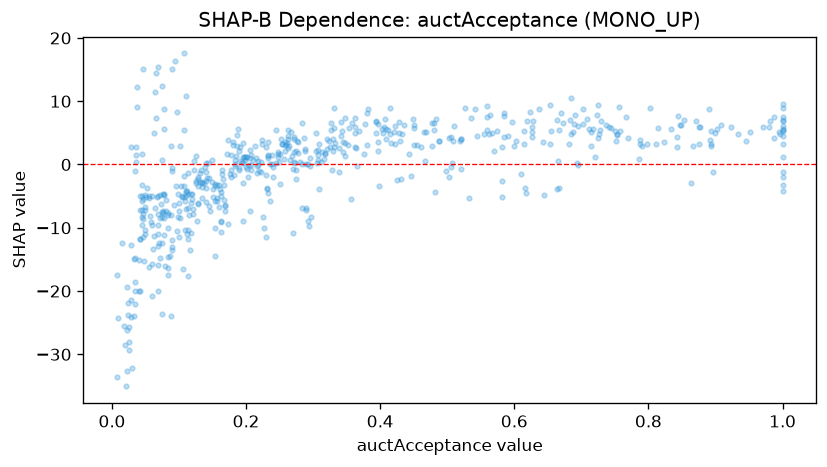

Values plotted in this chart, from the file beside it:
feature_value, shap_value
0.278, 1.861
0.995, 5.147
0.724, 7.835
0.73, 6.84
0.207, -0.7995
0.1, -6.044
0.025, -28
0.21, 0.6796
0.145, -2.14
0.083, -17.44
0.726, 4.816
0.203, -1.957
0.725, 4.255
0.9, 5.038
0.195, 3.345
0.584, 4.298
0.18, 3.576
0.118, -10.87
0.113, -6.818
0.248, 1.737
0.119, -4.696
0.787, 3.297
0.75, 5.245
0.111, -4.931
0.893, 5.35
0.069, -11.04
0.157, -5.229
0.329, 2.089
0.254, 3.201
0.364, 2.603
1.0, 3.235
0.009, -24.26
0.188, 5.659
0.045, -5.794
0.045, -4.961
0.567, 4.975
0.028, -24.05
0.468, 5.127
0.051, -5.185
0.421, 5.158
0.217, -0.1886
0.262, 3.981
0.129, -6.124
0.509, 3.7
0.27, -0.6997
0.272, 4.376
0.933, 4.755
0.063, -11.33
0.945, 3.708
0.702, 6.355
0.118, -4.735
0.261, 3.344
0.232, 1.551
0.218, 0.617
0.436, 6.232
0.222, -1.16
0.666, -3.757
0.533, -5.333
0.088, 2.887
0.358, 6.611
... 544 more rows
